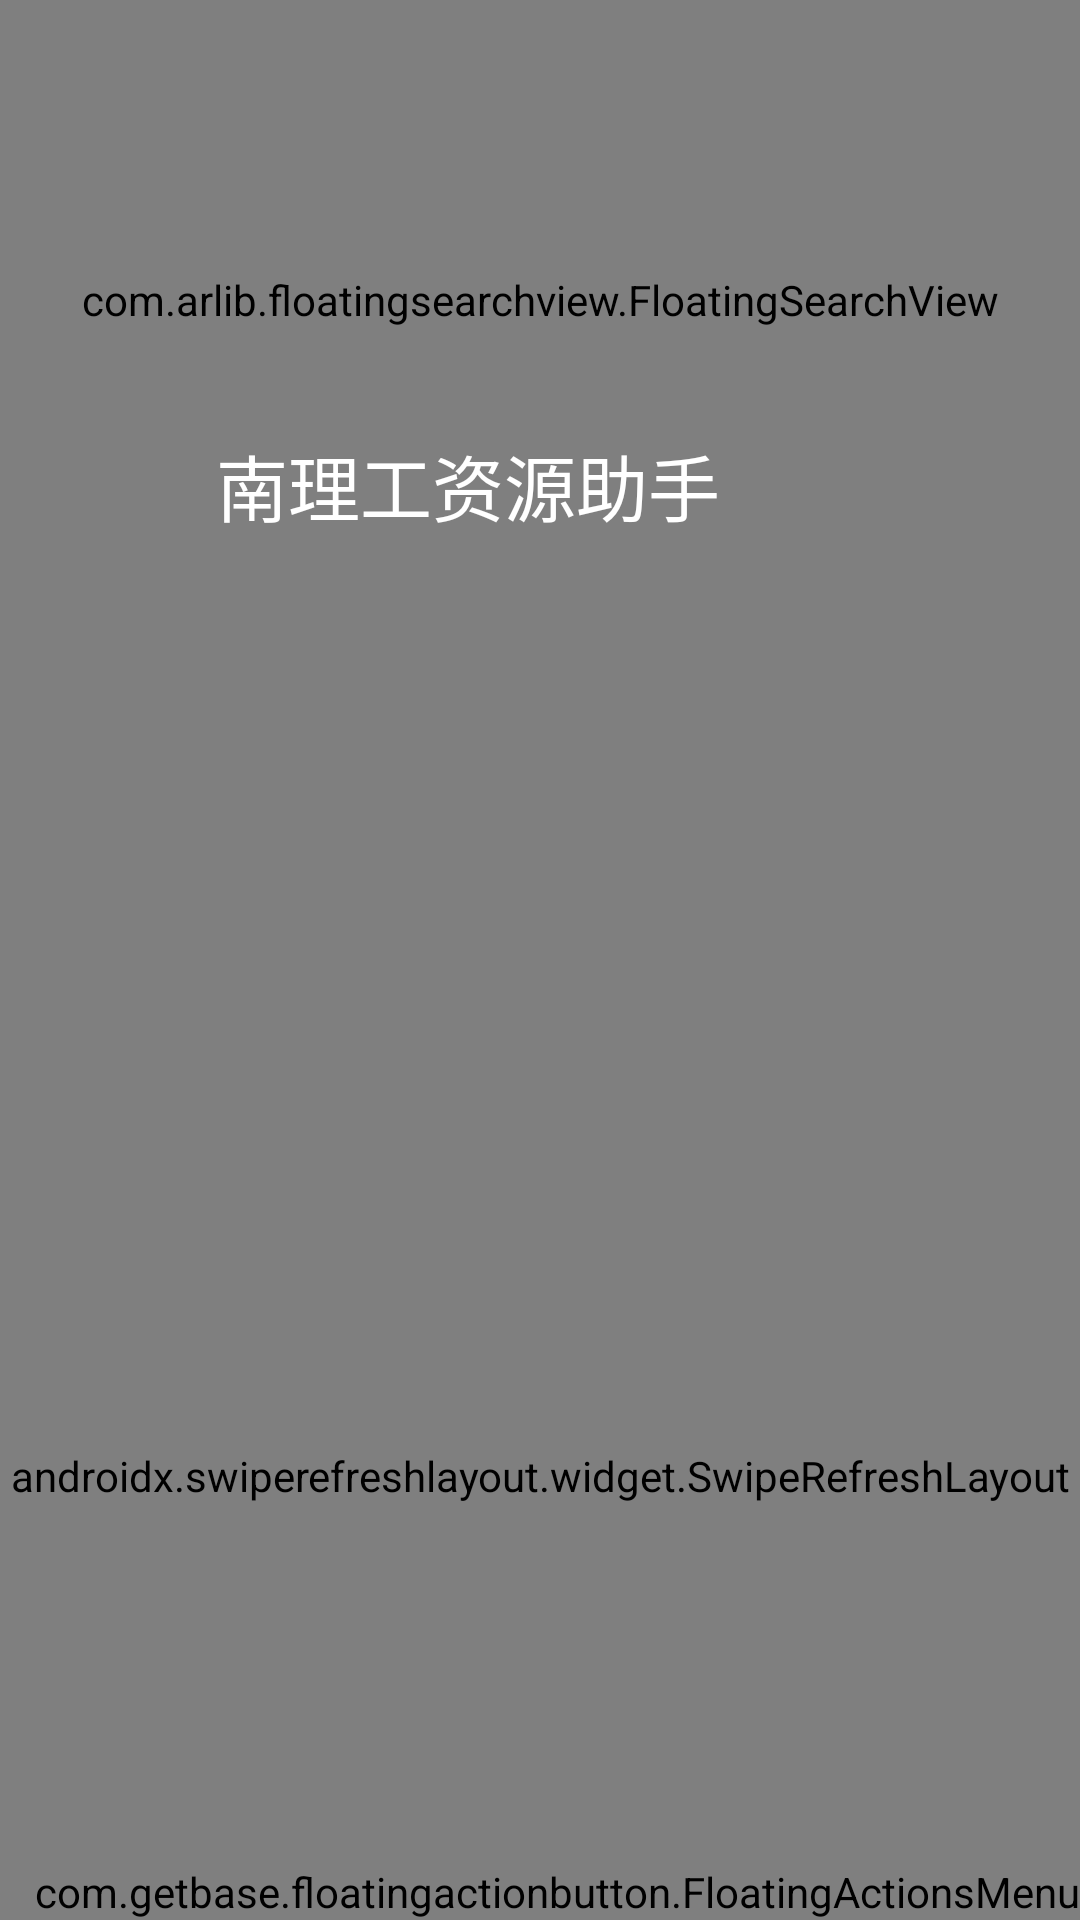

Write the Android layout XML for this screen, with the resource values it uses.
<!-- AndroidManifest.xml: application theme MaterialDesignTheme -->
<!-- res/layout/activity_home.xml -->
<?xml version="1.0" encoding="utf-8"?>
<androidx.coordinatorlayout.widget.CoordinatorLayout xmlns:android="http://schemas.android.com/apk/res/android"
    xmlns:app="http://schemas.android.com/apk/res-auto"
    xmlns:fab="http://schemas.android.com/apk/res-auto"
    android:layout_width="match_parent"
    android:layout_height="match_parent"
    android:fitsSystemWindows="true"

    android:orientation="vertical">

    <com.google.android.material.appbar.AppBarLayout
        android:layout_width="match_parent"
        android:layout_height="200dp"
        android:fitsSystemWindows="true">

        <com.google.android.material.appbar.CollapsingToolbarLayout
            android:layout_width="match_parent"
            android:layout_height="match_parent"
            app:collapsedTitleTextAppearance="@style/TextAppearance.App.CollapsingToolbar.Collapsed"
            app:contentScrim="?attr/colorPrimary"
            app:expandedTitleMarginBottom="28dp"
            app:expandedTitleMarginStart="72dp"
            app:expandedTitleTextAppearance="@style/TextAppearance.App.CollapsingToolbar.Expanded"
            app:layout_scrollFlags="scroll|exitUntilCollapsed|snap"
            app:statusBarScrim="?attr/colorPrimaryVariant"
            android:fitsSystemWindows="true">


            <ImageView
                android:layout_width="match_parent"
                android:layout_height="match_parent"
                android:fitsSystemWindows="true"
                android:scaleType="centerCrop"
                android:src="@drawable/demo_book_pic" />

            <com.google.android.material.appbar.MaterialToolbar
                android:id="@+id/topAppBar"
                style="@style/Widget.MaterialComponents.Toolbar.Primary"
                android:layout_width="match_parent"
                android:layout_height="?attr/actionBarSize"
                android:background="@android:color/transparent"
                android:elevation="0dp"
                app:layout_collapseMode="pin"
                app:layout_scrollFlags="scroll|enterAlways|snap"
                app:navigationIcon="@drawable/qmui_icon_topbar_back"
                android:fitsSystemWindows="true"
                app:title="@string/app_name" />
            
            <com.arlib.floatingsearchview.FloatingSearchView
                android:id="@+id/floating_search_view"
                android:layout_width="match_parent"
                android:layout_height="match_parent"
                app:floatingSearch_close_search_on_keyboard_dismiss="true"
                app:floatingSearch_leftActionMode="showHamburger"
                app:floatingSearch_menu="@menu/menu_search_view"
                app:floatingSearch_searchBarMarginLeft="@dimen/search_view_inset"
                app:floatingSearch_searchBarMarginRight="@dimen/search_view_inset"
                app:floatingSearch_searchBarMarginTop="@dimen/search_view_inset"
                app:floatingSearch_searchHint="Search..."
                app:floatingSearch_showSearchKey="false"
                app:floatingSearch_suggestionsListAnimDuration="250" />
        </com.google.android.material.appbar.CollapsingToolbarLayout>

    </com.google.android.material.appbar.AppBarLayout>

    <androidx.swiperefreshlayout.widget.SwipeRefreshLayout
        android:id="@+id/swipeRefesh"
        android:layout_width="match_parent"
        android:layout_height="match_parent"
        app:layout_behavior="@string/appbar_scrolling_view_behavior">

    <androidx.core.widget.NestedScrollView
        android:layout_width="match_parent"
        android:layout_height="match_parent"
        app:layout_behavior="@string/appbar_scrolling_view_behavior">
        
                <androidx.recyclerview.widget.RecyclerView
                    android:layout_width="match_parent"
                    android:layout_height="match_parent"
                    android:id="@+id/bookRecyclerView"
                    app:layout_behavior="@string/appbar_scrolling_view_behavior">
                </androidx.recyclerview.widget.RecyclerView>
    </androidx.core.widget.NestedScrollView>
   </androidx.swiperefreshlayout.widget.SwipeRefreshLayout>
    <com.getbase.floatingactionbutton.FloatingActionsMenu
        android:id="@+id/jump_button"
        android:layout_width="wrap_content"
        android:layout_height="wrap_content"
        android:layout_gravity="bottom|right"
        fab:fab_addButtonColorNormal="@color/qmui_config_color_white"
        fab:fab_addButtonColorPressed="@color/qmui_btn_blue_bg"
        fab:fab_addButtonPlusIconColor="@color/blue"
        fab:fab_addButtonSize="normal">

        <com.getbase.floatingactionbutton.FloatingActionButton
            android:id="@+id/next_page_button"
            android:layout_width="wrap_content"
            android:layout_height="wrap_content"
            app:fab_icon="@mipmap/baseline_keyboard_arrow_right_black_24"
            fab:fab_colorNormal="@color/qmui_config_color_white"
            fab:fab_colorPressed="@color/pressed_color"
            fab:fab_size="mini"
            fab:fab_title="next page floating button" />

        <com.getbase.floatingactionbutton.FloatingActionButton
            android:id="@+id/previous_page_button"
            android:layout_width="wrap_content"
            android:layout_height="wrap_content"
            app:fab_icon="@mipmap/baseline_keyboard_arrow_left_black_24"
            fab:fab_colorNormal="@color/qmui_config_color_white"
            fab:fab_colorPressed="@color/pressed_color"
            fab:fab_size="mini"
            fab:fab_title="pervious page floating button" />
        <com.getbase.floatingactionbutton.FloatingActionButton
            android:id="@+id/upload_float_button"
            android:layout_width="wrap_content"
            android:layout_height="wrap_content"
            app:fab_icon="@drawable/upload"
            fab:fab_colorNormal="@color/qmui_config_color_white"
            fab:fab_colorPressed="@color/pressed_color"
            fab:fab_size="mini"
            fab:fab_title="upload page enter button" />
    </com.getbase.floatingactionbutton.FloatingActionsMenu>
</androidx.coordinatorlayout.widget.CoordinatorLayout>
<!-- resources referenced by this layout -->
<resources>
  <dimen name="search_view_inset">5dp</dimen>
  <!-- drawable demo_book_pic: jpg bitmap (drawable, 76119 bytes) -->
  <string name="app_name">南理工资源助手</string>
  <style name="TextAppearance.App.CollapsingToolbar.Collapsed" parent="TextAppearance.MaterialComponents.Headline6">
          <item name="android:textColor">?attr/colorOnPrimary</item>
      </style>
  <style name="TextAppearance.App.CollapsingToolbar.Expanded" parent="TextAppearance.MaterialComponents.Headline5">
          <item name="android:textColor">?attr/colorOnPrimary</item>
      </style>
  <style name="MaterialDesignTheme" parent="Theme.MaterialComponents.Light.NoActionBar">
          <item name="android:windowTranslucentStatus">true</item>
      </style>
</resources>
